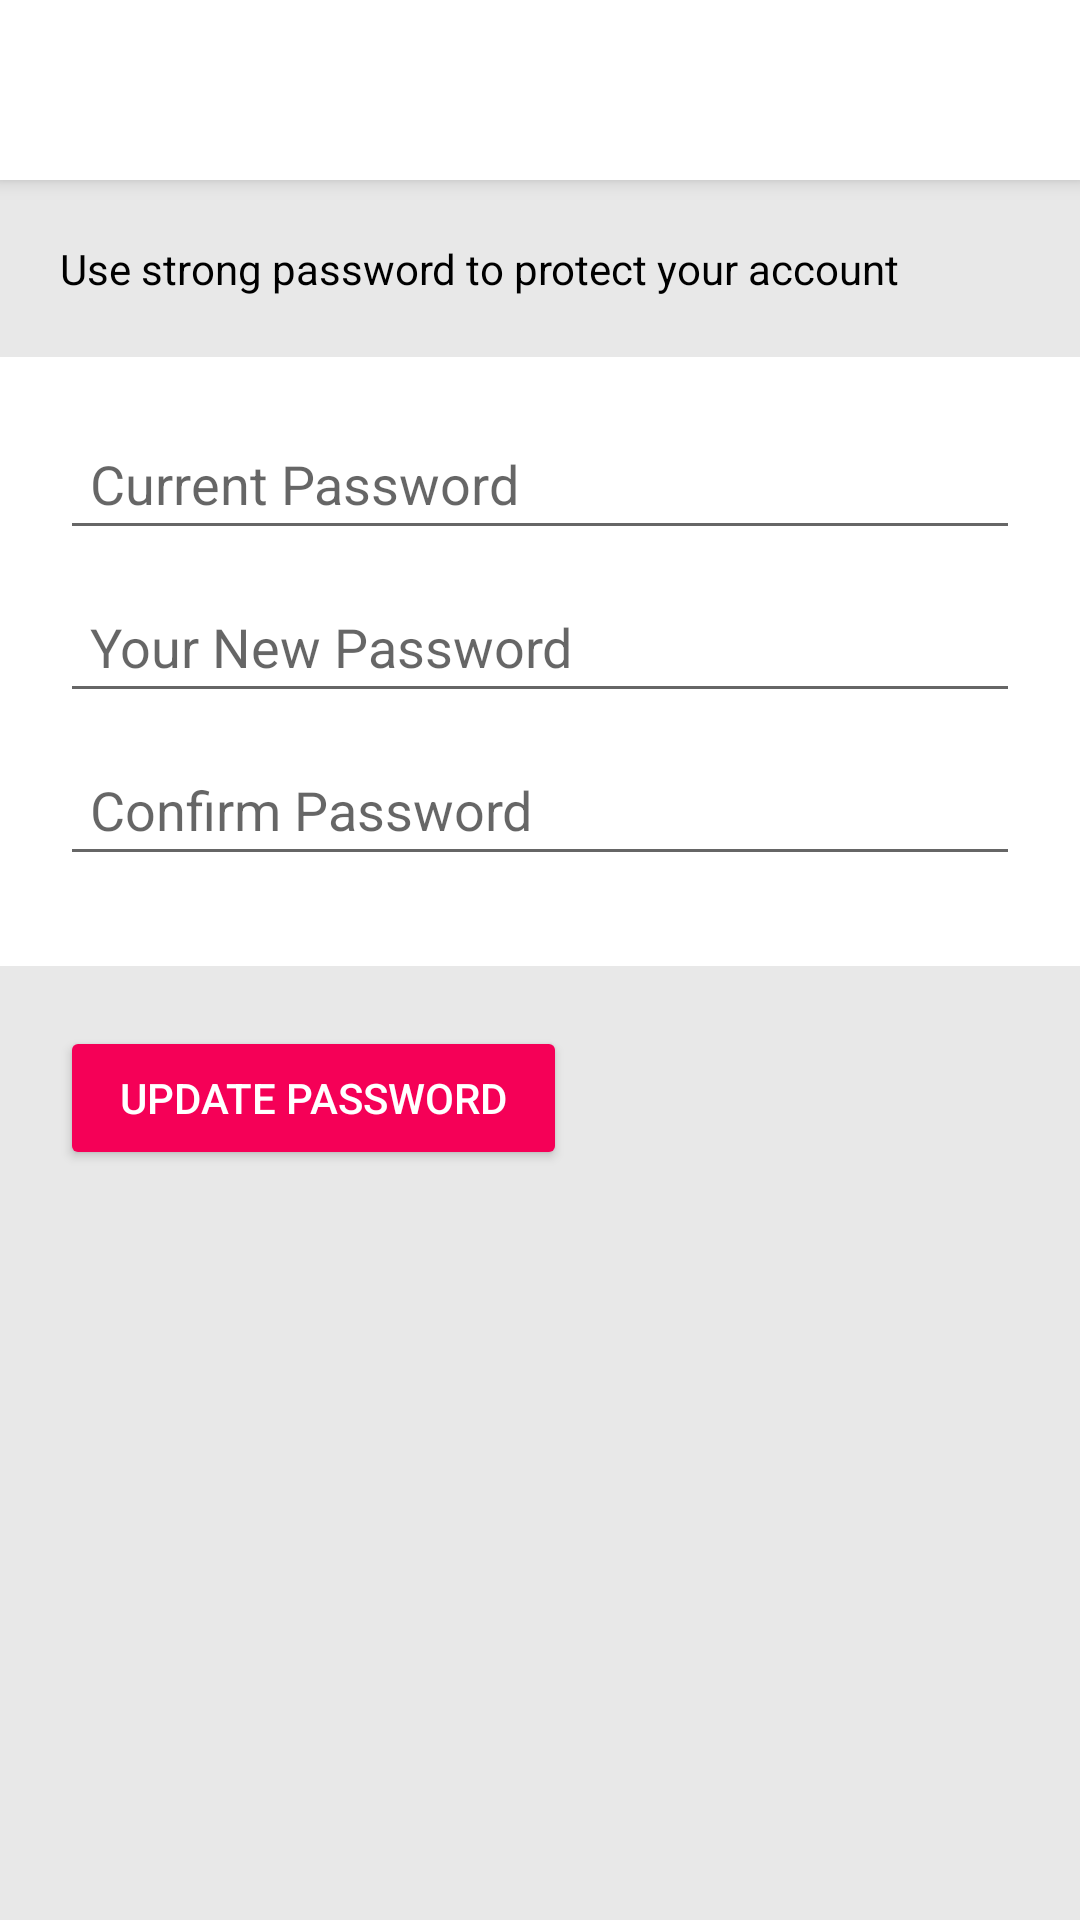

Layout XML and referenced resources for this Android screen:
<!-- AndroidManifest.xml: application theme AppTheme -->
<!-- res/layout/password_activity.xml -->
<?xml version="1.0" encoding="utf-8"?>
<LinearLayout xmlns:android="http://schemas.android.com/apk/res/android"
    xmlns:app="http://schemas.android.com/apk/res-auto"
    xmlns:tools="http://schemas.android.com/tools"
    android:layout_width="match_parent"
    android:layout_height="match_parent"
    android:background="@color/colorGrey"
    android:orientation="vertical"
    tools:context="com.techmax.datingsoon.Settings.PasswordActivity">


    <android.support.v7.widget.Toolbar
        android:id="@+id/toolbarPasswordToolbar"
        android:layout_width="match_parent"
        android:layout_height="60dp"
        android:background="@color/colorPrimary"
        android:elevation="4dp"
        android:theme="@style/ToolbarTheme"
        app:contentInsetLeft="0dp"
        app:contentInsetStart="0dp"
        app:contentInsetStartWithNavigation="0dp">

    </android.support.v7.widget.Toolbar>

    <TextView
        android:layout_width="match_parent"
        android:layout_height="wrap_content"
        android:padding="20dp"
        android:text="Use strong password to protect your account" />


    <LinearLayout
        android:layout_width="match_parent"
        android:layout_height="wrap_content"
        android:background="@color/colorWhite"
        android:orientation="vertical"
        android:padding="20dp">

        <EditText
            android:id="@+id/editTextPasswordOld"
            android:layout_width="match_parent"
            android:layout_height="wrap_content"
            android:layout_marginBottom="10dp"
            android:hint="Current Password"
            android:maxLines="1"
            android:padding="10dp" />


        <EditText
            android:id="@+id/editTextPasswordNew"
            android:layout_width="match_parent"
            android:layout_height="wrap_content"
            android:layout_marginBottom="10dp"
            android:hint="Your New Password"
            android:maxEms="20"
            android:maxLines="1"
            android:minEms="8"
            android:padding="10dp" />

        <EditText
            android:id="@+id/editTextPasswordCheck"
            android:layout_width="match_parent"
            android:layout_height="wrap_content"
            android:layout_marginBottom="10dp"
            android:hint="Confirm Password"
            android:maxEms="20"
            android:maxLines="1"
            android:minEms="8"
            android:padding="10dp" />


    </LinearLayout>


    <Button
        android:id="@+id/buttonPasswordUpdate"
        android:layout_width="wrap_content"
        android:layout_height="wrap_content"
        android:layout_margin="20dp"
        android:backgroundTint="@color/colorPink"
        android:paddingLeft="20dp"
        android:paddingRight="20dp"
        android:text="Update Password"
        android:textColor="@color/colorWhite" />

</LinearLayout>
<!-- resources referenced by this layout -->
<resources>
  <color name="colorGrey">#e8e8e8</color>
  <color name="colorPink">#f50057</color>
  <color name="colorPrimary">#fff</color>
  <color name="colorWhite">#fff</color>
  <style name="ToolbarTheme" parent="@style/ThemeOverlay.AppCompat.ActionBar">
          
          <item name="android:textColor">@color/colorBlack</item>
          <item name="colorControlNormal">@color/colorBlack</item>
      </style>
  <style name="AppTheme" parent="Theme.AppCompat.Light.NoActionBar">
          
          <item name="colorPrimary">@color/colorPrimary</item>
          <item name="colorPrimaryDark">@color/colorPrimaryDark</item>
          <item name="colorAccent">@color/colorPrimaryDark</item>
          <item name="android:textColor">@color/colorBlack</item>
      </style>
  <color name="colorBlack">#000000</color>
  <color name="colorPrimaryDark">#ad1457</color>
</resources>
